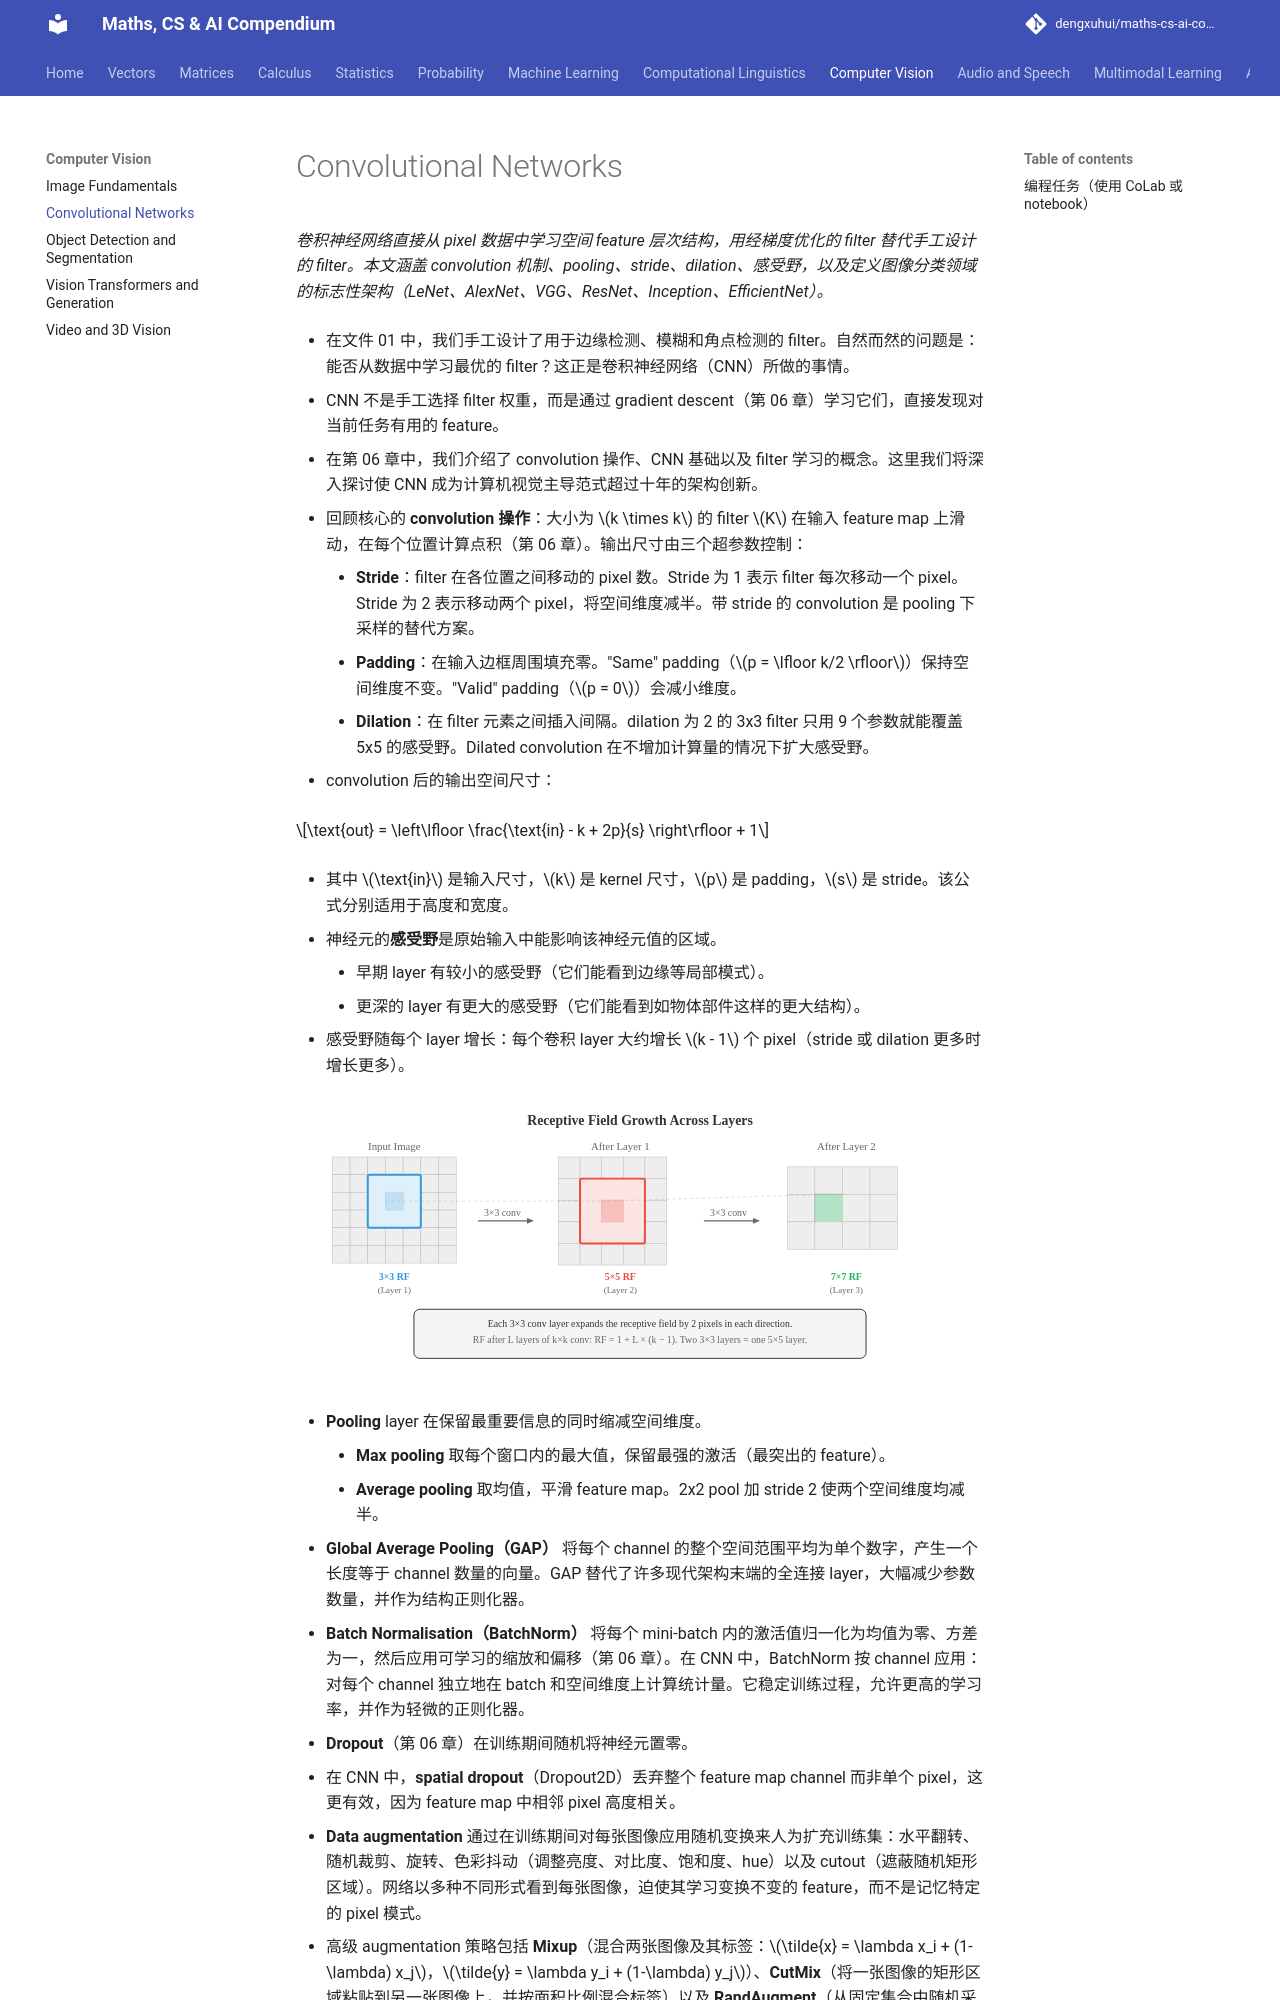

repository: dengxuhui/maths-cs-ai-compendium_CN · page: chapter 08: computer vision/02. convolutional networks/index.html · generator: mkdocs

# Convolutional Networks

*卷积神经网络直接从 pixel 数据中学习空间 feature 层次结构，用经梯度优化的 filter 替代手工设计的 filter。本文涵盖 convolution 机制、pooling、stride、dilation、感受野，以及定义图像分类领域的标志性架构（LeNet、AlexNet、VGG、ResNet、Inception、EfficientNet）。*

- 在文件 01 中，我们手工设计了用于边缘检测、模糊和角点检测的 filter。自然而然的问题是：能否从数据中学习最优的 filter？这正是卷积神经网络（CNN）所做的事情。

- CNN 不是手工选择 filter 权重，而是通过 gradient descent（第 06 章）学习它们，直接发现对当前任务有用的 feature。

- 在第 06 章中，我们介绍了 convolution 操作、CNN 基础以及 filter 学习的概念。这里我们将深入探讨使 CNN 成为计算机视觉主导范式超过十年的架构创新。

- 回顾核心的 **convolution 操作**：大小为 $k \times k$ 的 filter $K$ 在输入 feature map 上滑动，在每个位置计算点积（第 06 章）。输出尺寸由三个超参数控制：

    - **Stride**：filter 在各位置之间移动的 pixel 数。Stride 为 1 表示 filter 每次移动一个 pixel。Stride 为 2 表示移动两个 pixel，将空间维度减半。带 stride 的 convolution 是 pooling 下采样的替代方案。
    - **Padding**：在输入边框周围填充零。"Same" padding（$p = \lfloor k/2 \rfloor$）保持空间维度不变。"Valid" padding（$p = 0$）会减小维度。
    - **Dilation**：在 filter 元素之间插入间隔。dilation 为 2 的 3x3 filter 只用 9 个参数就能覆盖 5x5 的感受野。Dilated convolution 在不增加计算量的情况下扩大感受野。

- convolution 后的输出空间尺寸：

$$\text{out} = \left\lfloor \frac{\text{in} - k + 2p}{s} \right\rfloor + 1$$

- 其中 $\text{in}$ 是输入尺寸，$k$ 是 kernel 尺寸，$p$ 是 padding，$s$ 是 stride。该公式分别适用于高度和宽度。

- 神经元的**感受野**是原始输入中能影响该神经元值的区域。
    - 早期 layer 有较小的感受野（它们能看到边缘等局部模式）。
    - 更深的 layer 有更大的感受野（它们能看到如物体部件这样的更大结构）。

- 感受野随每个 layer 增长：每个卷积 layer 大约增长 $k - 1$ 个 pixel（stride 或 dilation 更多时增长更多）。

![感受野在各 layer 之间的增长：第 1 层神经元看到 3x3 区域，第 2 层看到 5x5 区域，第 3 层看到原始输入的 7x7 区域](../images/receptive_field.svg)

- **Pooling** layer 在保留最重要信息的同时缩减空间维度。
    - **Max pooling** 取每个窗口内的最大值，保留最强的激活（最突出的 feature）。
    - **Average pooling** 取均值，平滑 feature map。2x2 pool 加 stride 2 使两个空间维度均减半。

- **Global Average Pooling（GAP）** 将每个 channel 的整个空间范围平均为单个数字，产生一个长度等于 channel 数量的向量。GAP 替代了许多现代架构末端的全连接 layer，大幅减少参数数量，并作为结构正则化器。

- **Batch Normalisation（BatchNorm）** 将每个 mini-batch 内的激活值归一化为均值为零、方差为一，然后应用可学习的缩放和偏移（第 06 章）。在 CNN 中，BatchNorm 按 channel 应用：对每个 channel 独立地在 batch 和空间维度上计算统计量。它稳定训练过程，允许更高的学习率，并作为轻微的正则化器。

- **Dropout**（第 06 章）在训练期间随机将神经元置零。

- 在 CNN 中，**spatial dropout**（Dropout2D）丢弃整个 feature map channel 而非单个 pixel，这更有效，因为 feature map 中相邻 pixel 高度相关。

- **Data augmentation** 通过在训练期间对每张图像应用随机变换来人为扩充训练集：水平翻转、随机裁剪、旋转、色彩抖动（调整亮度、对比度、饱和度、hue）以及 cutout（遮蔽随机矩形区域）。网络以多种不同形式看到每张图像，迫使其学习变换不变的 feature，而不是记忆特定的 pixel 模式。

- 高级 augmentation 策略包括 **Mixup**（混合两张图像及其标签：$\tilde{x} = \lambda x_i + (1-\lambda) x_j$，$\tilde{y} = \lambda y_i + (1-\lambda) y_j$）、**CutMix**（将一张图像的矩形区域粘贴到另一张图像上，并按面积比例混合标签）以及 **RandAugment**（从固定集合中随机采样一系列 augmentation，使用单一强度参数）。

- CNN 架构的历史是一个逐渐更深、更高效的设计故事，每个设计都解决了其前身的局限性。

- **LeNet-5**（LeCun 等，1998）是最初的 CNN，专为手写数字识别而设计。两个卷积 layer 后跟三个全连接 layer，使用 average pooling 和 tanh 激活。它证明了学习到的 filter 优于手工设计的 feature，但以现代标准来看非常小（60K 参数）。
